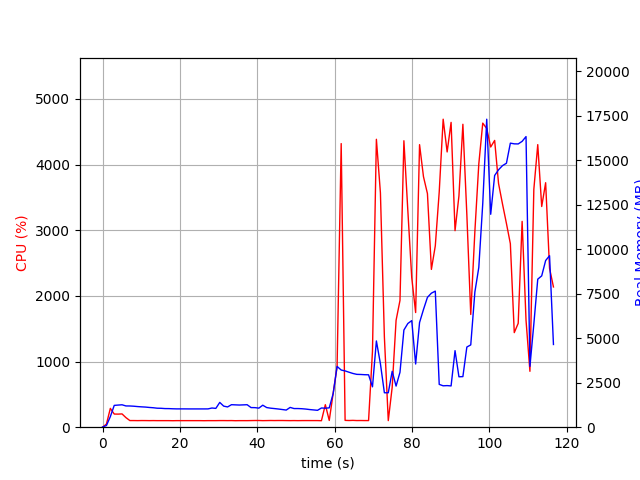

The data file committed next to this chart (first rows):
elapsed_time, nproc, cpu, mem_real, mem_virtual
4.100799560546875e-05, 1, 0.0, 10.5, 3186
1.007, 1, 47.6, 93.61, 771.1
2.015, 1, 286.7, 596.4, 4754
3.024, 1, 200.3, 1226, 5288
4.032, 1, 199.4, 1244, 5416
5.04, 1, 202.3, 1260, 5444
6.048, 1, 145.8, 1195, 5444
7.057, 1, 101.1, 1193, 5444
8.065, 1, 101.1, 1180, 5444
9.074, 1, 100.1, 1160, 5444
10.08, 1, 101.2, 1144, 5444
11.09, 1, 100.9, 1131, 5444
12.1, 1, 100.0, 1110, 5444
13.11, 1, 100.8, 1094, 5444
14.13, 1, 99.9, 1068, 5444
15.13, 1, 100.0, 1063, 5444
16.14, 1, 100.0, 1047, 5444
17.16, 1, 99.9, 1045, 5444
18.17, 1, 98.8, 1035, 5444
19.18, 1, 100.0, 1030, 5444
20.19, 1, 100.0, 1030, 5444
21.2, 1, 99.9, 1030, 5444
22.21, 1, 100.0, 1028, 5444
23.22, 1, 99.9, 1028, 5444
24.23, 1, 99.9, 1028, 5444
25.24, 1, 99.9, 1028, 5444
26.25, 1, 98.9, 1028, 5444
27.26, 1, 100.0, 1029, 5444
28.27, 1, 99.9, 1079, 5444
29.28, 1, 99.9, 1058, 5444
30.3, 1, 100.9, 1394, 5604
31.31, 1, 100.9, 1185, 5604
32.32, 1, 100.2, 1139, 5604
33.33, 1, 100.9, 1265, 5604
34.34, 1, 98.9, 1255, 5604
35.35, 1, 100.0, 1246, 5604
36.36, 1, 100.0, 1255, 5604
37.37, 1, 99.8, 1264, 5604
38.38, 1, 100.9, 1104, 5604
39.39, 1, 101.9, 1100, 5604
40.4, 1, 102.0, 1072, 5604
41.41, 1, 99.9, 1237, 5604
42.42, 1, 100.8, 1105, 5604
43.43, 1, 102.0, 1070, 5604
44.44, 1, 101.1, 1047, 5604
45.45, 1, 101.9, 1022, 5604
46.47, 1, 101.9, 993.7, 5604
47.48, 1, 100.9, 963.7, 5604
48.49, 1, 100.1, 1112, 5604
49.5, 1, 100.9, 1048, 5604
50.51, 1, 99.9, 1048, 5604
51.52, 1, 100.8, 1039, 5604
52.53, 1, 101.0, 1019, 5604
53.54, 1, 100.9, 992, 5604
54.55, 1, 100.9, 971.2, 5604
55.56, 1, 100.8, 949.5, 5604
56.57, 1, 98.9, 1080, 5604
57.58, 1, 342.8, 1068, 5728
58.6, 1, 102.7, 1088, 5729
59.61, 1, 516.8, 1889, 7721
... 56 more rows
